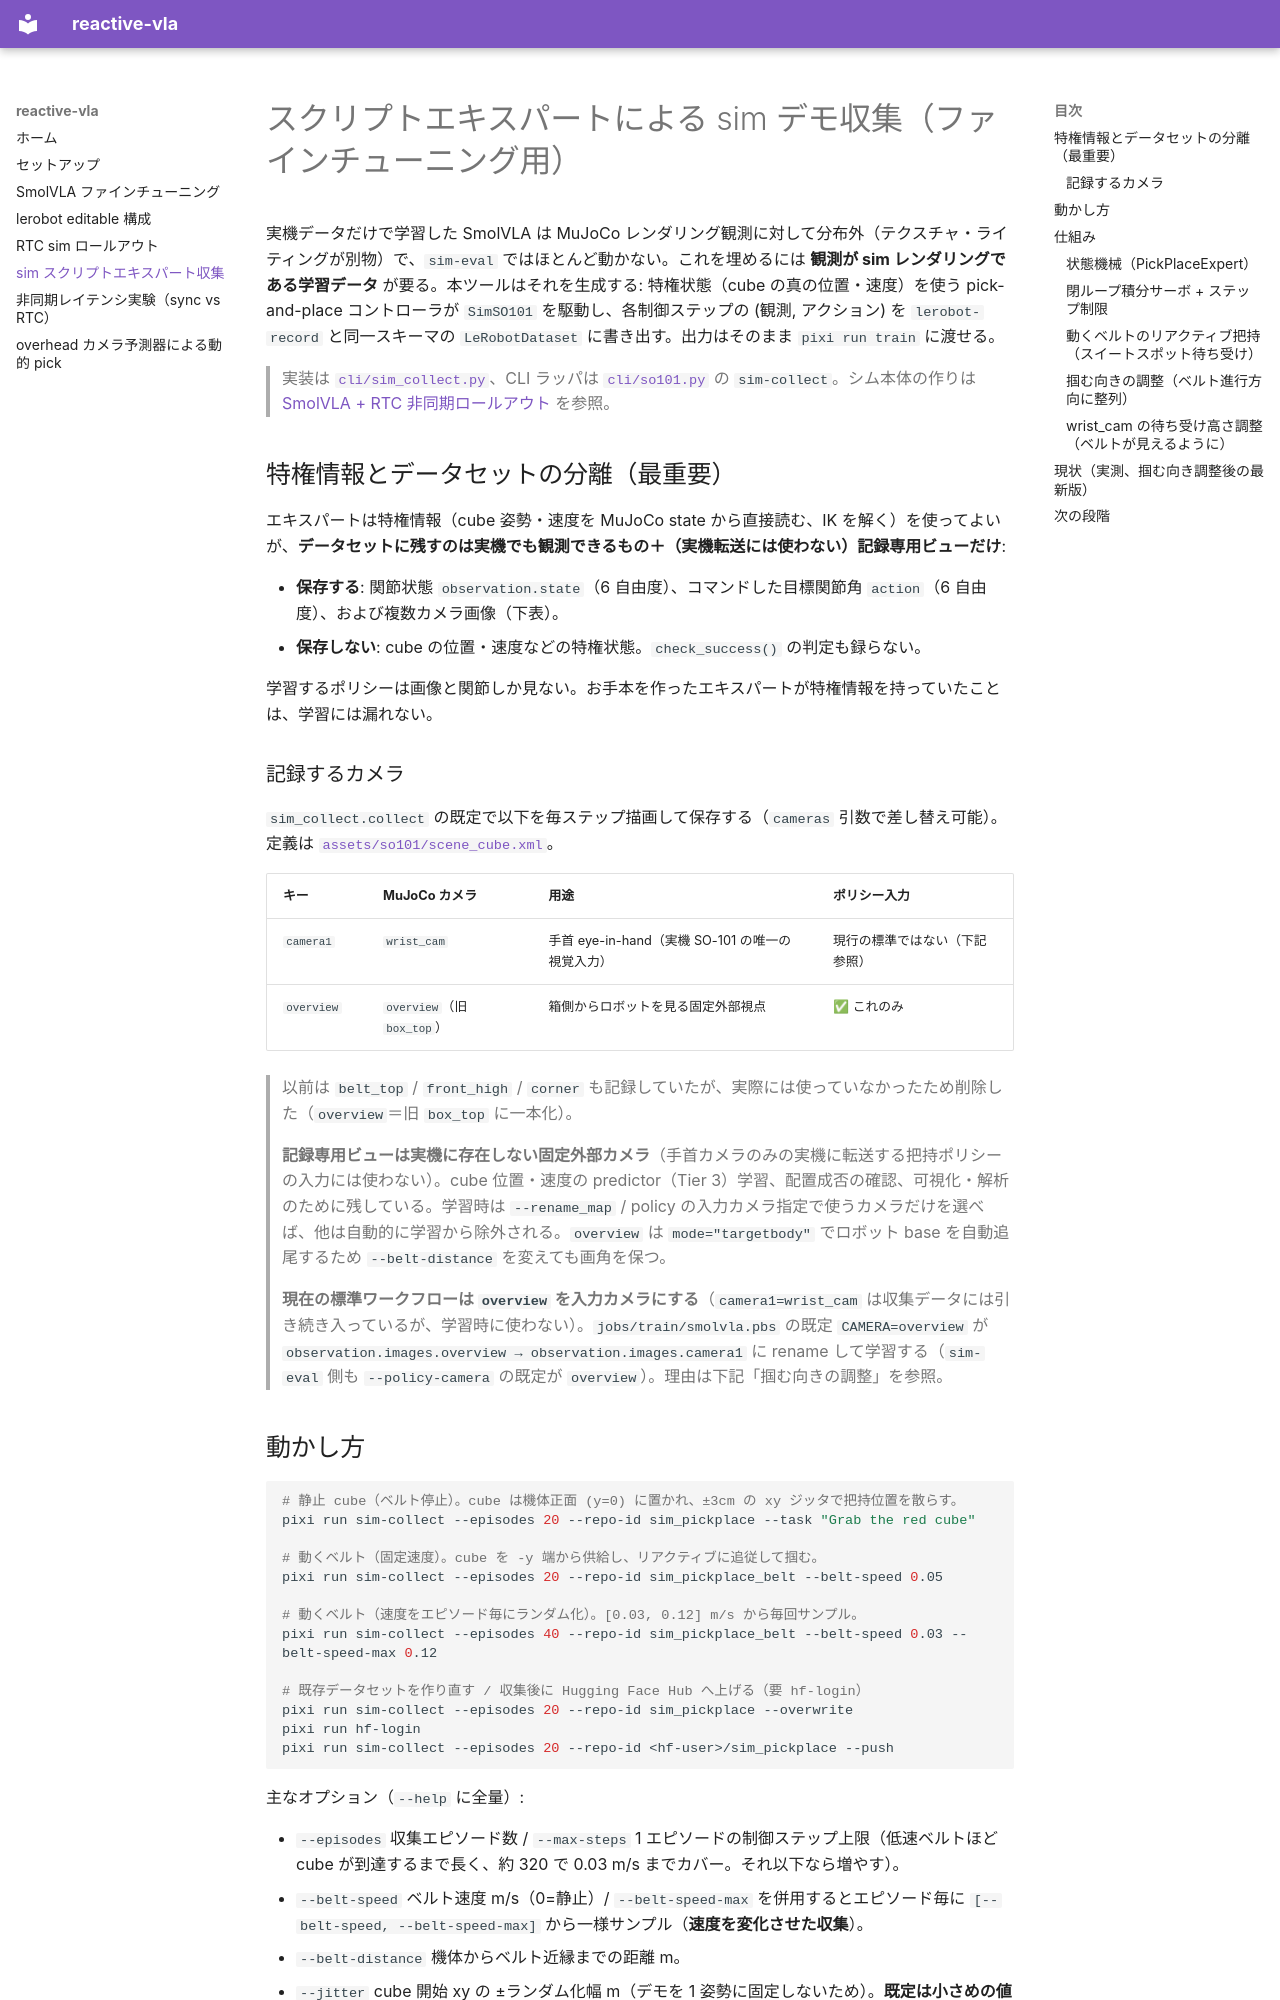

repository: Octpus-VLA/reactive-vla · page: sim-scripted-collect/index.html · generator: mkdocs

# スクリプトエキスパートによる sim デモ収集（ファインチューニング用）

実機データだけで学習した SmolVLA は MuJoCo レンダリング観測に対して分布外（テクスチャ・ライティングが別物）で、`sim-eval` ではほとんど動かない。これを埋めるには **観測が sim レンダリングである学習データ** が要る。本ツールはそれを生成する: 特権状態（cube の真の位置・速度）を使う pick-and-place コントローラが `SimSO101` を駆動し、各制御ステップの (観測, アクション) を `lerobot-record` と同一スキーマの `LeRobotDataset` に書き出す。出力はそのまま `pixi run train` に渡せる。

> 実装は [`cli/sim_collect.py`](https://github.com/Octpus-VLA/reactive-vla/blob/main/cli/sim_collect.py)、CLI ラッパは [`cli/so101.py`](https://github.com/Octpus-VLA/reactive-vla/blob/main/cli/so101.py) の `sim-collect`。シム本体の作りは [SmolVLA + RTC 非同期ロールアウト](rtc-sim-rollout.md) を参照。

## 特権情報とデータセットの分離（最重要）

エキスパートは特権情報（cube 姿勢・速度を MuJoCo state から直接読む、IK を解く）を使ってよいが、**データセットに残すのは実機でも観測できるもの＋（実機転送には使わない）記録専用ビューだけ**:

- **保存する**: 関節状態 `observation.state`（6 自由度）、コマンドした目標関節角 `action`（6 自由度）、および複数カメラ画像（下表）。
- **保存しない**: cube の位置・速度などの特権状態。`check_success()` の判定も録らない。

学習するポリシーは画像と関節しか見ない。お手本を作ったエキスパートが特権情報を持っていたことは、学習には漏れない。

### 記録するカメラ

`sim_collect.collect` の既定で以下を毎ステップ描画して保存する（`cameras` 引数で差し替え可能）。定義は [`assets/so101/scene_cube.xml`](https://github.com/Octpus-VLA/reactive-vla/blob/main/assets/so101/scene_cube.xml)。

| キー | MuJoCo カメラ | 用途 | ポリシー入力 |
|---|---|---|---|
| `camera1` | `wrist_cam` | 手首 eye-in-hand（実機 SO-101 の唯一の視覚入力） | 現行の標準ではない（下記参照） |
| `overview` | `overview`（旧 `box_top`） | 箱側からロボットを見る固定外部視点 | ✅ これのみ |

> 以前は `belt_top` / `front_high` / `corner` も記録していたが、実際には使っていなかったため削除した（`overview`＝旧 `box_top` に一本化）。

> **記録専用ビューは実機に存在しない固定外部カメラ**（手首カメラのみの実機に転送する把持ポリシーの入力には使わない）。cube 位置・速度の predictor（Tier 3）学習、配置成否の確認、可視化・解析のために残している。学習時は `--rename_map` / policy の入力カメラ指定で使うカメラだけを選べば、他は自動的に学習から除外される。`overview` は `mode="targetbody"` でロボット base を自動追尾するため `--belt-distance` を変えても画角を保つ。

> **現在の標準ワークフローは `overview` を入力カメラにする**（`camera1=wrist_cam` は収集データには引き続き入っているが、学習時に使わない）。`jobs/train/smolvla.pbs` の既定 `CAMERA=overview` が `observation.images.overview → observation.images.camera1` に rename して学習する（`sim-eval` 側も `--policy-camera` の既定が `overview`）。理由は下記「掴む向きの調整」を参照。
